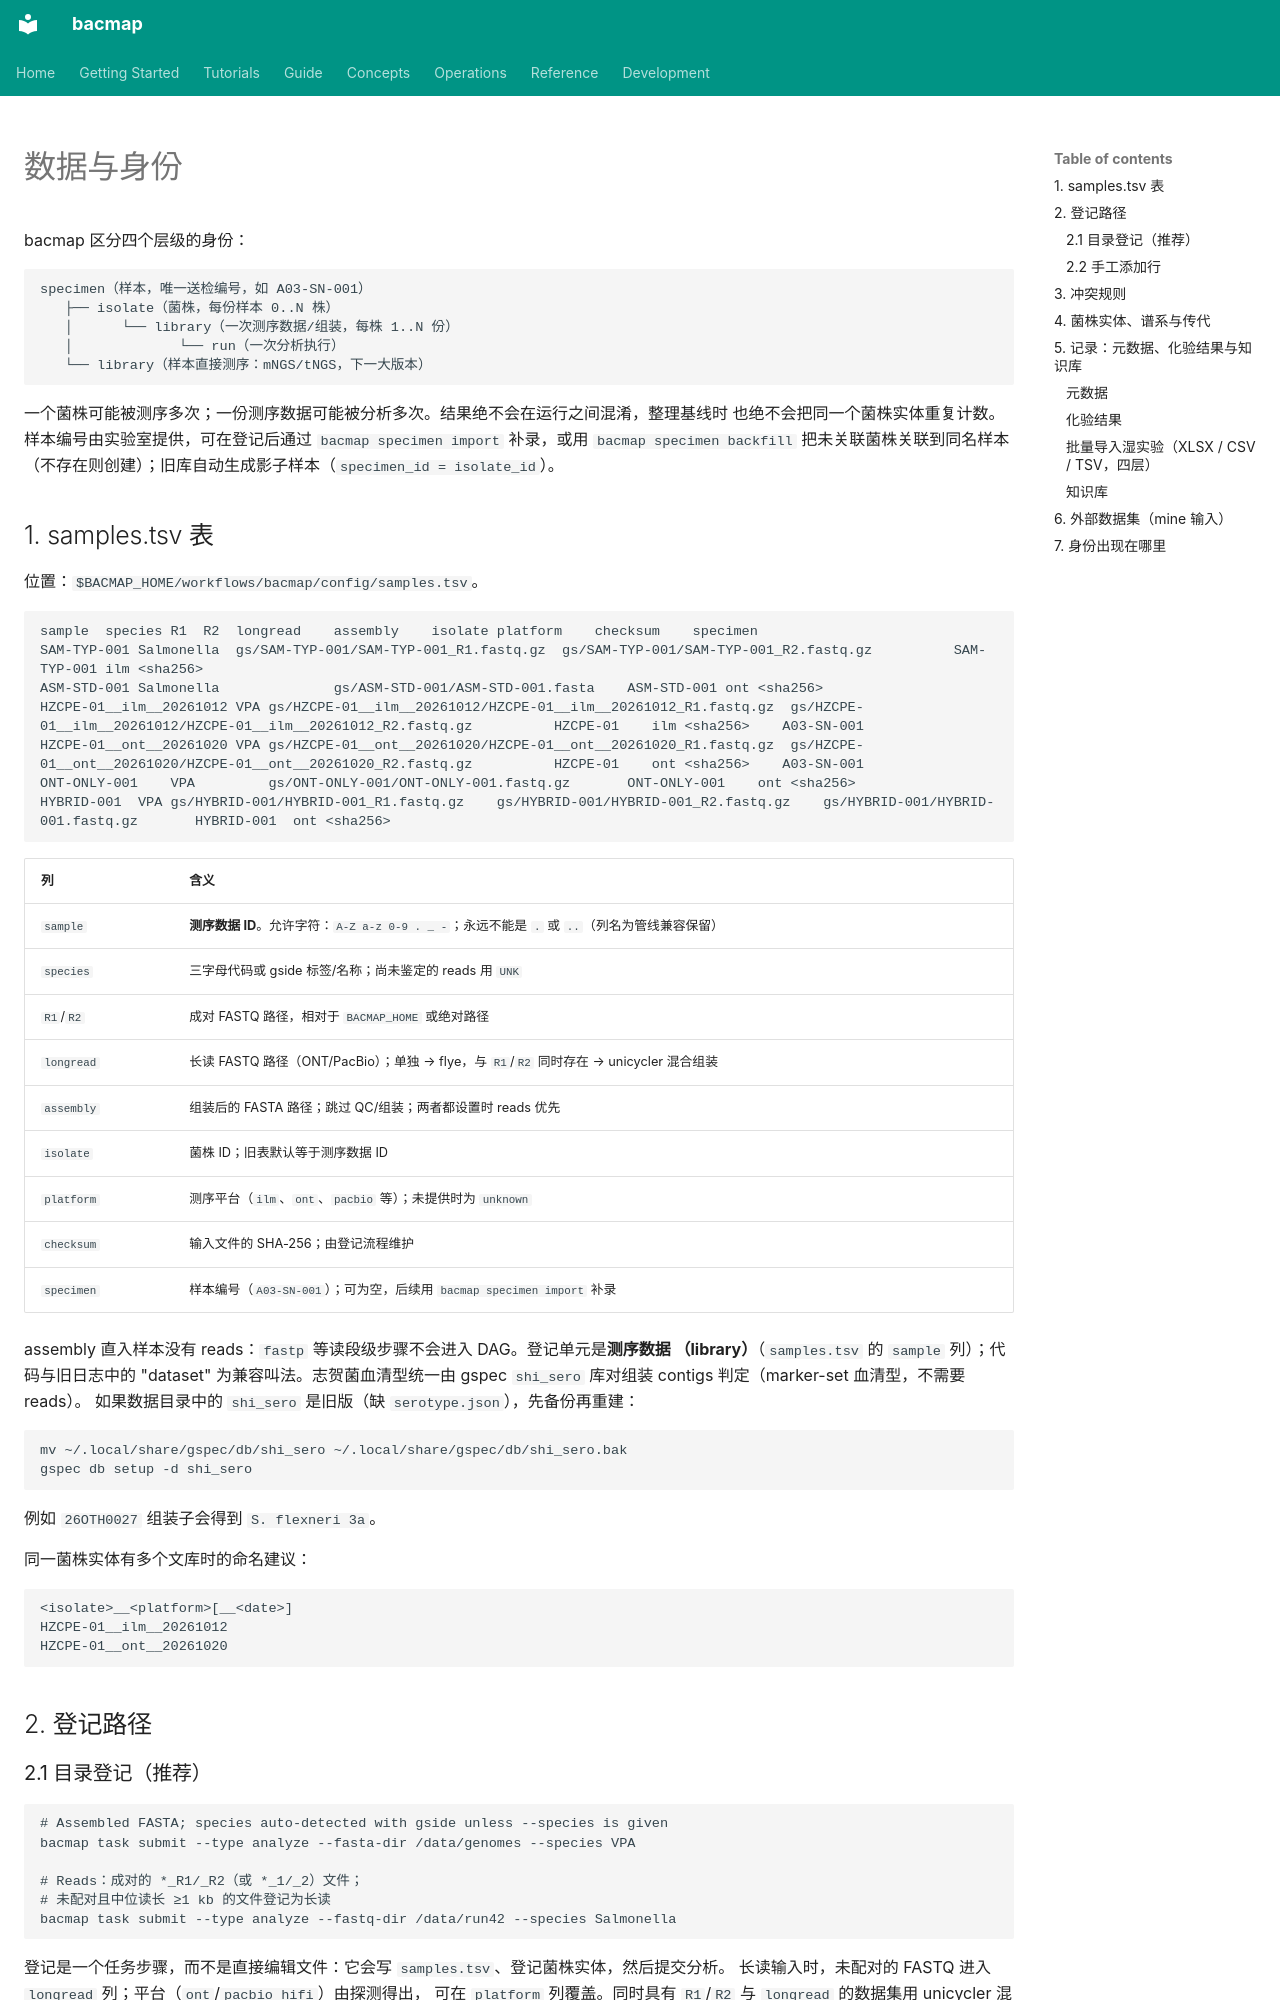

repository: indexofire/bacmap · page: guide/data.zh/index.html · generator: mkdocs

# 数据与身份

bacmap 区分四个层级的身份：

```text
specimen（样本，唯一送检编号，如 A03-SN-001）
   ├── isolate（菌株，每份样本 0..N 株）
   │      └── library（一次测序数据/组装，每株 1..N 份）
   │             └── run（一次分析执行）
   └── library（样本直接测序：mNGS/tNGS，下一大版本）
```

一个菌株可能被测序多次；一份测序数据可能被分析多次。结果绝不会在运行之间混淆，整理基线时
也绝不会把同一个菌株实体重复计数。样本编号由实验室提供，可在登记后通过
`bacmap specimen import` 补录，或用 `bacmap specimen backfill` 把未关联菌株关联到同名样本
（不存在则创建）；旧库自动生成影子样本（`specimen_id = isolate_id`）。

## 1. samples.tsv 表

位置：`$BACMAP_HOME/workflows/bacmap/config/samples.tsv`。

```tsv
sample	species	R1	R2	longread	assembly	isolate	platform	checksum	specimen
SAM-TYP-001	Salmonella	gs/SAM-TYP-001/SAM-TYP-001_R1.fastq.gz	gs/SAM-TYP-001/SAM-TYP-001_R2.fastq.gz			SAM-TYP-001	ilm	<sha256>	
ASM-STD-001	Salmonella				gs/ASM-STD-001/ASM-STD-001.fasta	ASM-STD-001	ont	<sha256>	
HZCPE-01__ilm__20261012	VPA	gs/HZCPE-01__ilm__20261012/HZCPE-01__ilm__20261012_R1.fastq.gz	gs/HZCPE-01__ilm__20261012/HZCPE-01__ilm__20261012_R2.fastq.gz			HZCPE-01	ilm	<sha256>	A03-SN-001
HZCPE-01__ont__20261020	VPA	gs/HZCPE-01__ont__20261020/HZCPE-01__ont__20261020_R1.fastq.gz	gs/HZCPE-01__ont__20261020/HZCPE-01__ont__20261020_R2.fastq.gz			HZCPE-01	ont	<sha256>	A03-SN-001
ONT-ONLY-001	VPA			gs/ONT-ONLY-001/ONT-ONLY-001.fastq.gz		ONT-ONLY-001	ont	<sha256>	
HYBRID-001	VPA	gs/HYBRID-001/HYBRID-001_R1.fastq.gz	gs/HYBRID-001/HYBRID-001_R2.fastq.gz	gs/HYBRID-001/HYBRID-001.fastq.gz		HYBRID-001	ont	<sha256>	
```

| 列 | 含义 |
|---|---|
| `sample` | **测序数据 ID**。允许字符：`A-Z a-z 0-9 . _ -`；永远不能是 `.` 或 `..`（列名为管线兼容保留） |
| `species` | 三字母代码或 gside 标签/名称；尚未鉴定的 reads 用 `UNK` |
| `R1`/`R2` | 成对 FASTQ 路径，相对于 `BACMAP_HOME` 或绝对路径 |
| `longread` | 长读 FASTQ 路径（ONT/PacBio）；单独 → flye，与 `R1`/`R2` 同时存在 → unicycler 混合组装 |
| `assembly` | 组装后的 FASTA 路径；跳过 QC/组装；两者都设置时 reads 优先 |
| `isolate` | 菌株 ID；旧表默认等于测序数据 ID |
| `platform` | 测序平台（`ilm`、`ont`、`pacbio` 等）；未提供时为 `unknown` |
| `checksum` | 输入文件的 SHA-256；由登记流程维护 |
| `specimen` | 样本编号（`A03-SN-001`）；可为空，后续用 `bacmap specimen import` 补录 |

assembly 直入样本没有 reads：`fastp` 等读段级步骤不会进入 DAG。登记单元是**测序数据
（library）**（`samples.tsv` 的 `sample` 列）；代码与旧日志中的 "dataset" 为兼容叫法。志贺菌血清型统一由
gspec `shi_sero` 库对组装 contigs 判定（marker-set 血清型，不需要 reads）。
如果数据目录中的 `shi_sero` 是旧版（缺 `serotype.json`），先备份再重建：

```bash
mv ~/.local/share/gspec/db/shi_sero ~/.local/share/gspec/db/shi_sero.bak
gspec db setup -d shi_sero
```

例如 `26OTH0027` 组装子会得到 `S. flexneri 3a`。

同一菌株实体有多个文库时的命名建议：

```text
<isolate>__<platform>[__<date>]
HZCPE-01__ilm__20261012
HZCPE-01__ont__20261020
```

## 2. 登记路径
